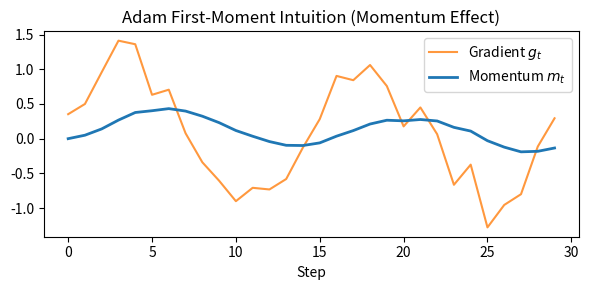

The matplotlib source for this figure:
import numpy as np
import matplotlib.pyplot as plt


def adam_momentum_demo():
    np.random.seed(0)
    steps = 30
    grads = np.sin(np.linspace(0, 4 * np.pi, steps)) + np.random.normal(0, 0.2, steps)
    beta1 = 0.9
    m = np.zeros(steps)
    for t in range(1, steps):
        m[t] = beta1 * m[t - 1] + (1 - beta1) * grads[t]
    plt.figure(figsize=(6, 3))
    plt.plot(grads, label="Gradient $g_t$", color="#ff7f0e", alpha=0.8)
    plt.plot(m, label="Momentum $m_t$", color="#1f77b4", linewidth=2)
    plt.title("Adam First-Moment Intuition (Momentum Effect)")
    plt.xlabel("Step")
    plt.legend()
    plt.tight_layout()
    plt.show()


adam_momentum_demo()
